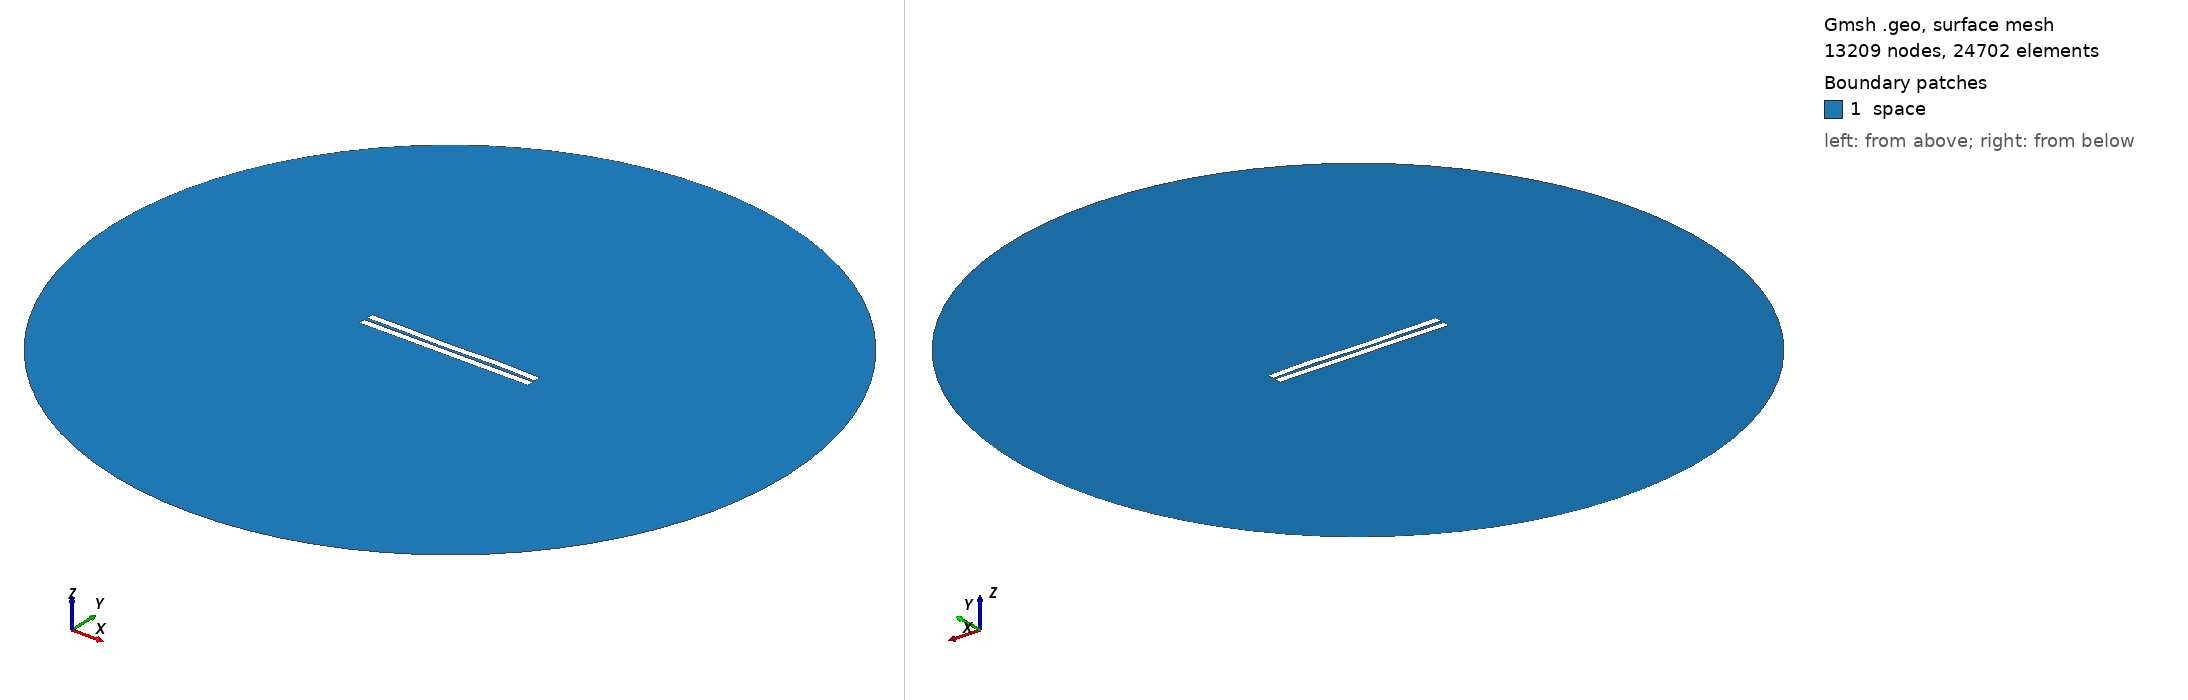

Gmsh geometry script, surface-meshed: 13209 nodes, 24702 surface elements. Boundary patches (legend numbers): 1 space. Left view from above one corner, right view from below the opposite corner. Legend entries are the model's physical surfaces. The drawing asked Gmsh for element sizes between 1% and 20% of the model's largest extent; the script's own settings can give other sizes.

=== 1280.geo (drawn) ===
//---------------------------------------
// Geometry kernel
//---------------------------------------

SetFactory("OpenCASCADE");



//---------------------------------------
// Parameters of the geometry
//---------------------------------------

// Overetch of the upper plate
overetch = 0.0;

// Distance between the plates
distance = 2.0;

// Discretization over the x axis (for the deformation)
nx = 50; 

// Length of the plate
L = 100 - overetch; 

// Number of modes
n = 4; 

// 1st mode coefficient
coeff(1) = -0.15;
beta(1) = 0.596864 * 3.1415926535 / L;

// 2nd mode coefficient
coeff(2) = -0.075;
beta(2) = 1.49418 * 3.1415926535 / L;

// 3rd mode coefficient
coeff(3) = -0.15;
beta(3) = 2.50025 * 3.1415926535 / L;

// 4th mode coefficient
coeff(4) = 0.15;
beta(4) = 3.49999 * 3.1415926535 / L;



//---------------------------------------
// Upper plate (deformed rectangle)
//---------------------------------------

// Coordiantes of the upper plate
xmin = -50;
xmax = 50 - overetch;

// Height of the upper plate
yheight = 4 - 2 * overetch;

// Indexes of the points
UpperID[] = {};
LowerID[] = {};
LeftID[] = {};
RightID[] = {};

// Point index
p = 1;

// Horizontal edges
For i In {1:nx}
    x = xmin + (i-1)*(xmax - xmin)/(nx-1);

    y_bottom = distance / 2 + overetch;
    For j In {1:n}
        C = (Cosh(beta(j)*L) + Cos(beta(j)*L)) / (Sinh(beta(j)*L) + Sin(beta(j)*L));
        y_bottom  = y_bottom + coeff(j) * (Cosh(beta(j)*(x+50)) - Cos(beta(j)*(x+50)) - C * (Sinh(beta(j)*(x+50)) - Sin(beta(j)*(x+50))));
    EndFor

    y_top = y_bottom + yheight;

    Point(p) = {x, y_top, 0, 1.0};
    UpperID[i] = p;
    p = p + 1;

    Point(p) = {x, y_bottom, 0, 1.0};
    LowerID[i] = p;
    p = p + 1;
EndFor

// Create point lists
UpperPts[] = {}; LowerPts[] = {};
For i In {1:nx}
  UpperPts[] += {UpperID[i]};
  LowerPts[] += {LowerID[i]};
EndFor

// Build splines
Spline(1) = {UpperPts[]};
Spline(2) = {LowerPts[]};
Line(3) = {LowerPts[nx-1], UpperPts[nx-1]};
Line(4) = {LowerPts[0], UpperPts[0]};

// Build the plane surface
Curve Loop(1) = {2, 3, -1, -4};
Plane Surface(1) = {1};



//---------------------------------------
// Lower plate (rectangle)
//---------------------------------------

// Vertices
Point(1001) = {-50, -1, 0, 1.0};
Point(1002) = { 50, -1, 0, 1.0};
Point(1003) = { 50,  -5, 0, 1.0};
Point(1004) = {-50,  -5, 0, 1.0};

// Edges
Line(5) = {1001, 1002};
Line(6) = {1002, 1003};
Line(7) = {1003, 1004};
Line(8) = {1004, 1001};

// Plane surface
Line Loop(2) = {5, 6, 7, 8};
Plane Surface(2) = {2}; 



//---------------------------------------
// Outer (fictious) boundary
//---------------------------------------

// Points
Point(1005) = {0, 0, 0};       // Center
Point(1006) = {200, 0, 0};     // Start point
Point(1007) = {0, 200, 0};     // 90 degrees
Point(1008) = {-200, 0, 0};    // 180 degrees
Point(1009) = {0, -200, 0};    // 270 degrees

// Circle arcs (each needs start, center, end)
Circle(9) = {1006, 1005, 1007};
Circle(10) = {1007, 1005, 1008};
Circle(11) = {1008, 1005, 1009};
Circle(12) = {1009, 1005, 1006};

// Plane surface for the entire domain
Curve Loop(3) = {9, 10, 11, 12};
Surface(3) = {3};

// Subtract the plates from the whole domain to obtain the actual domain where we want to solve the equations
BooleanDifference{ Surface{3}; Delete; }{ Surface{1}; Surface{2}; Delete; }




//---------------------------------------
// Transfinite Lines/Curves
//---------------------------------------

// Set the number of points on the boundaries
r = 7;

// Plates
Transfinite Curve {1, 2} = 50*r Using Progression 1;
Transfinite Curve {3, 4} = 2*r Using Progression 1;
Transfinite Line {5, 7} = 50*r Using Progression 1;
Transfinite Line {6, 8} = 2*r Using Progression 1;

// Outer boundary
Transfinite Line {9, 10, 11, 12} = 20 Using Progression 1;



//---------------------------------------
// Physical groups
//---------------------------------------                

// Physical curves (boundaries)
Physical Line("force_segment", 10) = {2};
Physical Line("upper_plate", 11) = {1, 3, 4};
Physical Line("lower_plate", 12) = {5, 6, 7, 8};
Physical Line("boundary", 20) = {9, 10, 11, 12};

// Physical Surfaces
Physical Surface("space", 30) = {3};



//---------------------------------------
// 6. Generate the Mesh
//---------------------------------------

// 2D mesh generation
Mesh 2;
